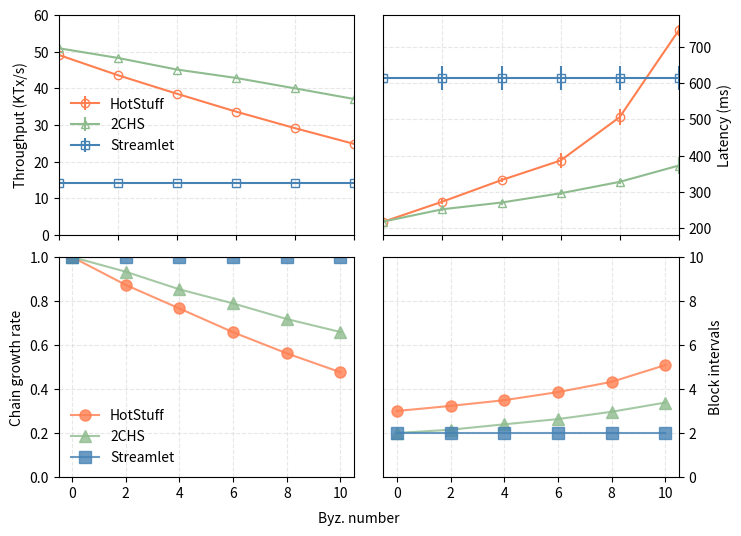

Write Python code to recreate this figure.
import matplotlib.pyplot as plt

# Measurements from forking-attack.data
cgr = [
    ('HotStuff',[
        1.0, 0.873, 0.766, 0.658, 0.562, 0.476
    ], '-o', 'coral'),
    ('2CHS',[
        1.0, 0.933, 0.853, 0.789, 0.718, 0.659
    ], '-^', 'darkseagreen'),
    ('Streamlet',[
        1.0, 1.0, 1.0, 1.0, 1.0, 1.0
    ], '-s', 'steelblue')
    ]

bi = [
    ('HotStuff',[
        3.0, 3.231, 3.491, 3.859, 4.324, 5.086
    ], '-o', 'coral'),
    ('2CHS',[
        2.0, 2.149, 2.395, 2.632, 2.964, 3.383
    ], '-^', 'darkseagreen'),
    ('Streamlet',[
        2.0, 2.0, 2.0, 2.0, 2.0, 2.0
    ], '-s', 'steelblue')
    ]

thru = [
    ('HotStuff',[
        [49.14, 49.1],
        [43.564, 43.625],
        [38.465, 38.617],
        [33.537, 33.791],
        [29.099, 29.195],
        [24.795, 24.914]
    ], '-o', 'coral'),
    ('2CHS',[
        [50.90, 50.99],
        [48.28, 48.32],
        [45.04, 45.23],
        [42.79, 42.90],
        [39.9, 40.1],
        [37.0, 37.2]
    ], '-^', 'darkseagreen'),
    ('Streamlet',[
        [14.1, 14.2],
        [14.1, 14.2],
        [14.1, 14.2],
        [14.1, 14.2],
        [14.1, 14.2],
        [14.1, 14.2],
    ], '-s', 'steelblue')
    ]

lat = [
    ('HotStuff',[
        [213, 222],
        [270, 276],
        [330, 335],
        [376, 397],
        [495, 517],
        [738, 753]
    ], '-o', 'coral'),
    ('2CHS',[
        [216, 220],
        [249, 255],
        [267, 274],
        [293, 299],
        [324, 331],
        [361, 384]
    ], '-^', 'darkseagreen'),
    ('Streamlet',[
        [597, 630],
        [597, 630],
        [597, 630],
        [597, 630],
        [597, 630],
        [597, 630],
    ], '-s', 'steelblue')
    ]

def do_plot():
    f, ax = plt.subplots(2,2, figsize=(8,6))
    byzNo = [0, 2, 4, 6, 8, 10]
    for name, entries, style, color in cgr:
        cgrs = []
        for item in entries:
            cgrs.append(item)
        ax[1][0].plot(byzNo, cgrs, style, color=color, label='%s' % name, markersize=8, alpha=0.8)
        ax[1][0].set_ylabel("Chain growth rate")
        ax[1][0].set_ylim([0,1.0])
        ax[1][0].legend(loc='best', fancybox=True,frameon=False,framealpha=0.8)
    for name, entries, style, color in bi:
        bis = []
        for item in entries:
            bis.append(item)
        ax[1][1].plot(byzNo, bis, style, color=color, label='%s' % name, markersize=8, alpha=0.8)
        ax[1][1].set_ylabel("Block intervals")
        ax[1][1].yaxis.set_label_position("right")
        ax[1][1].yaxis.tick_right()
        ax[1][1].set_ylim([0,10.0])
    for name, entries, style, color in thru:
        throughput = []
        errs = []
        for item in entries:
            throughput.append((item[0]+item[1])/2.0)
            errs.append(abs(item[0]-item[1]))
        ax[0][0].errorbar(byzNo, throughput, yerr=errs, fmt=style, mec=color, color=color, mfc='none', label='%s'%name, markersize=6)
        ax[0][0].set_ylabel("Throughput (KTx/s)")
        ax[0][0].legend(loc='best', fancybox=True,frameon=False,framealpha=0.8)
#         a0[00[1].set_xticks(xticks)
        ax[0][0].set_ylim([0,60])
        ax[0][0].set_xticklabels(("", "", "", "", "", ""))
        ax[0][0].set_xlim([0,10])
#         a1[00[1].set_xticklabels(xticks_label)
    for name, entries, style, color in lat:
        latency = []
        errs = []
        for item in entries:
            latency.append((item[0]+item[1])/2.0)
            errs.append(abs(item[0]-item[1]))
        ax[0][1].errorbar(byzNo, latency, yerr=errs, fmt=style, mec=color, color=color, mfc='none', label='%s'%name, markersize=6)
        ax[0][1].set_ylabel("Latency (ms)")
#         ax[0][1].legend(loc='best', fancybox=True,frameon=False,framealpha=0.8)
        ax[0][1].yaxis.set_label_position("right")
        ax[0][1].yaxis.tick_right()
        ax[0][1].set_xticklabels(("", "", "", "", "", ""))
#         a0[1][1].set_xticks(xticks)
        ax[0][1].set_xlim([0,10])
#         ax[0][1].set_ylim([100,1000])
#         ax[1][1].set_xticklabels(xticks_label)
#     plt.legend(loc='best', fancybox=True,frameon=False,framealpha=0.8)
    f.text(0.5, 0.04, 'Byz. number', ha='center', va='center')
    plt.subplots_adjust(wspace=0.1)
    plt.subplots_adjust(hspace=0.1)
    ax[0][0].grid(linestyle='--', alpha=0.3)
    ax[1][0].grid(linestyle='--', alpha=0.3)
    ax[0][1].grid(linestyle='--', alpha=0.3)
    ax[1][1].grid(linestyle='--', alpha=0.3)
    plt.savefig('forking-attack-data.pdf', format='pdf')
    plt.show()

if __name__ == '__main__':
    do_plot()
